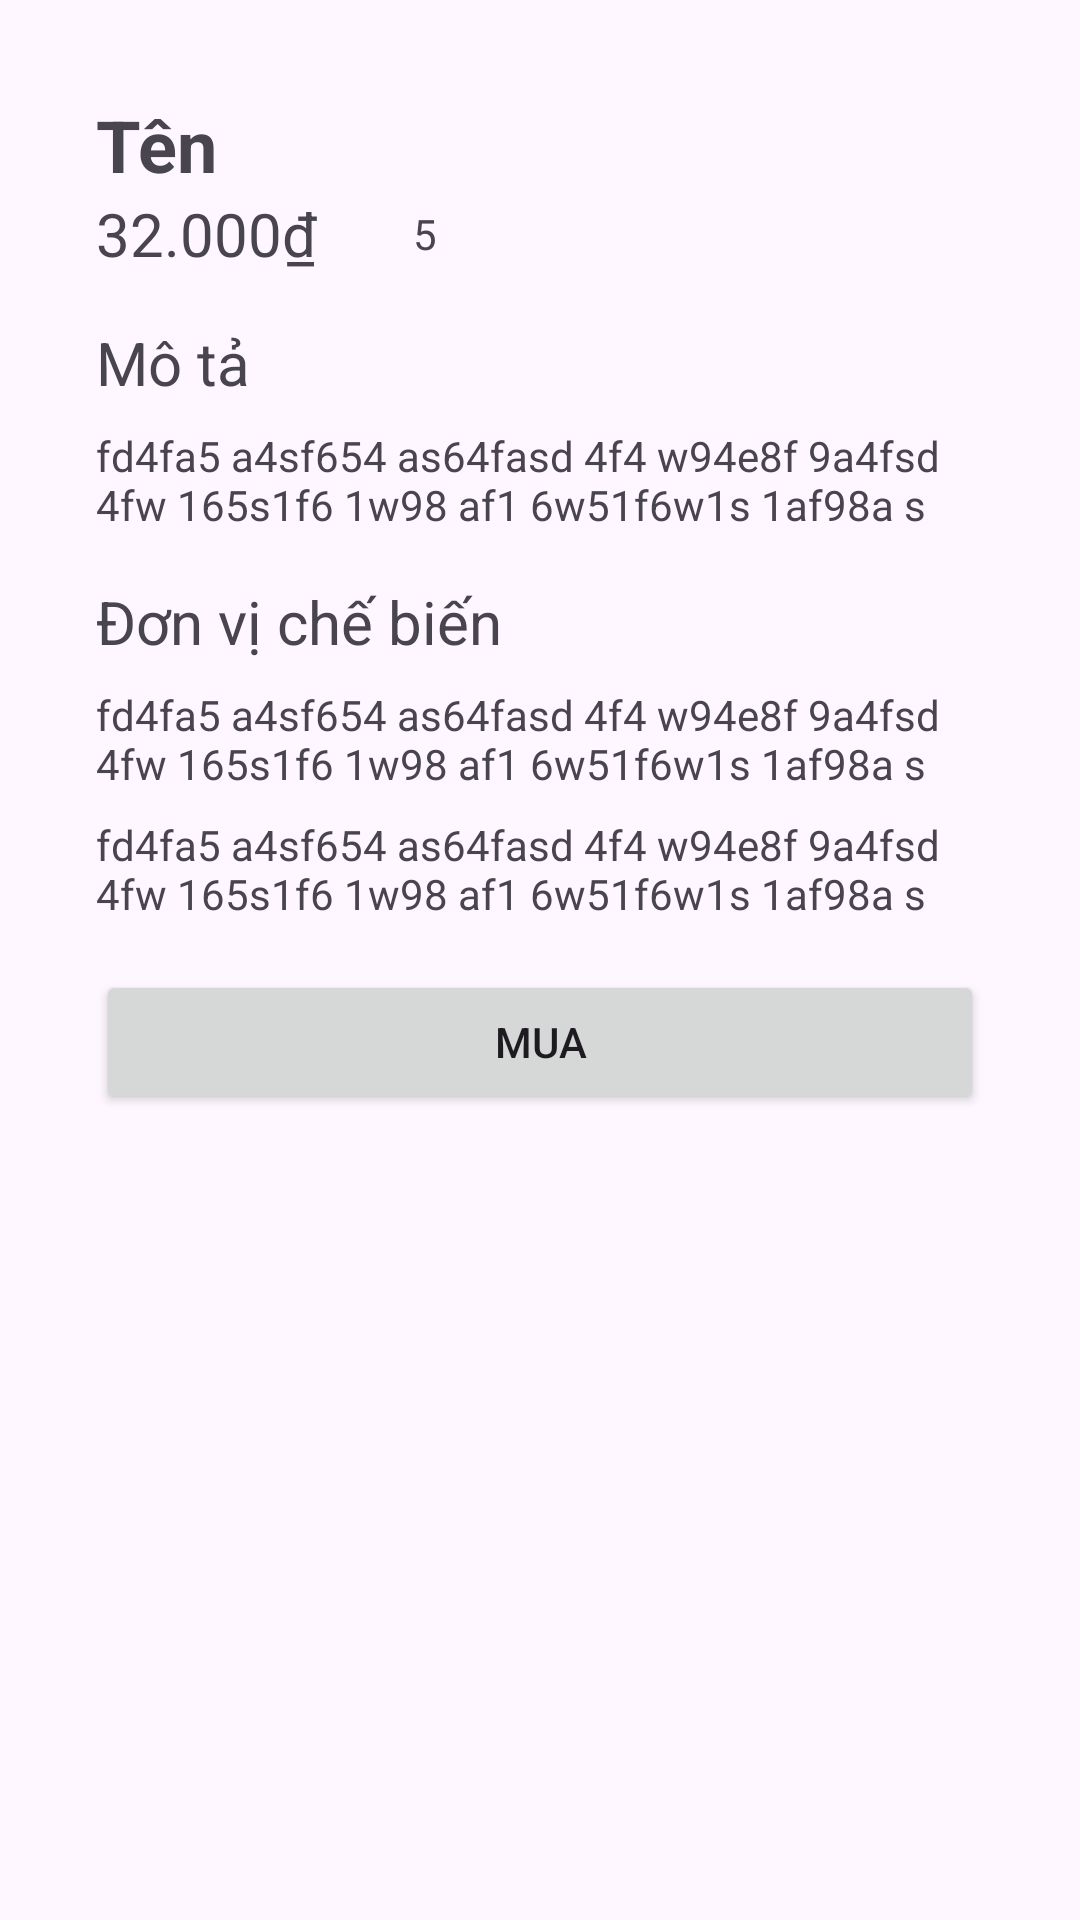

The Android layout XML behind this screen, and the referenced resources:
<!-- AndroidManifest.xml: application theme Theme.QuanLyNemNuong -->
<!-- res/layout/fragment_xem_nem_nuong.xml -->
<?xml version="1.0" encoding="utf-8"?>
<ScrollView xmlns:android="http://schemas.android.com/apk/res/android"
    xmlns:app="http://schemas.android.com/apk/res-auto"
    xmlns:tools="http://schemas.android.com/tools"
    android:layout_width="match_parent"
    android:background="?android:attr/colorBackground"
    android:layout_height="match_parent"
    android:clickable="true"
    tools:context=".ui.fragment.XemNemNuongFragment"
    android:focusable="true">

    <LinearLayout
        android:layout_width="match_parent"
        android:layout_height="wrap_content"
        android:orientation="vertical"
        android:padding="32dp">

        <TextView
            android:id="@+id/xem_nem_nuong_ten_sp"
            android:layout_width="match_parent"
            android:layout_height="wrap_content"
            android:text="Tên"
            android:textSize="24sp"
            android:textStyle="bold" />

        <LinearLayout
            android:layout_width="match_parent"
            android:layout_height="wrap_content"
            android:layout_marginBottom="16dp"
            android:gravity="center_vertical">

            <TextView
                android:id="@+id/xem_nem_nuong_don_gia"
                android:layout_width="wrap_content"
                android:layout_height="wrap_content"
                android:text="32.000"
                android:textSize="20sp" />

            <TextView
                android:layout_width="wrap_content"
                android:layout_height="wrap_content"
                android:layout_marginEnd="32dp"
                android:text="&#x20AB;"
                android:textSize="20sp" />

            <LinearLayout
                android:layout_width="wrap_content"
                android:layout_height="wrap_content"
                android:gravity="center_vertical">

                <ImageView
                    android:id="@+id/xem_nem_nuong_danh_gia_1"
                    android:layout_width="wrap_content"
                    android:layout_height="wrap_content"
                    android:src="@drawable/ic_star_24dp" />

                <ImageView
                    android:id="@+id/xem_nem_nuong_danh_gia_2"
                    android:layout_width="wrap_content"
                    android:layout_height="wrap_content"
                    android:src="@drawable/ic_star_24dp" />

                <ImageView
                    android:id="@+id/xem_nem_nuong_danh_gia_3"
                    android:layout_width="wrap_content"
                    android:layout_height="wrap_content"
                    android:src="@drawable/ic_star_24dp" />

                <ImageView
                    android:id="@+id/xem_nem_nuong_danh_gia_4"
                    android:layout_width="wrap_content"
                    android:layout_height="wrap_content"
                    android:src="@drawable/ic_star_24dp" />

                <ImageView
                    android:id="@+id/xem_nem_nuong_danh_gia_5"
                    android:layout_width="wrap_content"
                    android:layout_height="wrap_content"
                    android:src="@drawable/ic_star_24dp" />

                <TextView
                    android:id="@+id/xem_nem_nuong_so_danh_gia"
                    android:layout_width="wrap_content"
                    android:layout_height="wrap_content"
                    android:text="5" />
            </LinearLayout>
        </LinearLayout>

        <ImageView
            android:id="@+id/xem_nem_nuong_hinh_anh"
            android:layout_width="match_parent"
            android:layout_height="wrap_content"
            android:adjustViewBounds="true"
            android:src="@drawable/nem_nuong_mau_5" />

        <TextView
            android:layout_width="match_parent"
            android:layout_height="wrap_content"
            android:layout_marginBottom="8dp"
            android:text="Mô tả"
            android:textSize="20sp" />

        <TextView
            android:id="@+id/xem_nem_nuong_mo_ta"
            android:layout_width="match_parent"
            android:layout_height="wrap_content"
            android:layout_marginBottom="16dp"
            android:text="fd4fa5 a4sf654 as64fasd 4f4 w94e8f 9a4fsd 4fw 165s1f6 1w98 af1 6w51f6w1s 1af98a s" />

        <TextView
            android:layout_width="wrap_content"
            android:layout_height="wrap_content"
            android:layout_marginBottom="8dp"
            android:text="Đơn vị chế biến"
            android:textSize="20sp" />

        <TextView
            android:id="@+id/xem_nem_nuong_tennpp"
            android:layout_width="match_parent"
            android:layout_height="wrap_content"
            android:layout_marginBottom="8dp"
            android:text="fd4fa5 a4sf654 as64fasd 4f4 w94e8f 9a4fsd 4fw 165s1f6 1w98 af1 6w51f6w1s 1af98a s" />

        <TextView
            android:id="@+id/xem_nem_nuong_dia_chi_npp"
            android:layout_width="match_parent"
            android:layout_height="wrap_content"
            android:layout_marginBottom="16dp"
            android:text="fd4fa5 a4sf654 as64fasd 4f4 w94e8f 9a4fsd 4fw 165s1f6 1w98 af1 6w51f6w1s 1af98a s" />

        <Button
            android:id="@+id/xem_nem_nuong_mua"
            android:layout_width="match_parent"
            android:layout_height="wrap_content"
            android:text="Mua" />

    </LinearLayout>
</ScrollView>
<!-- resources referenced by this layout -->
<resources>
  <style name="Theme.QuanLyNemNuong" parent="Base.Theme.QuanLyNemNuong" />
  <style name="Base.Theme.QuanLyNemNuong" parent="Theme.Material3.DayNight.NoActionBar">
          
          
      </style>
</resources>
